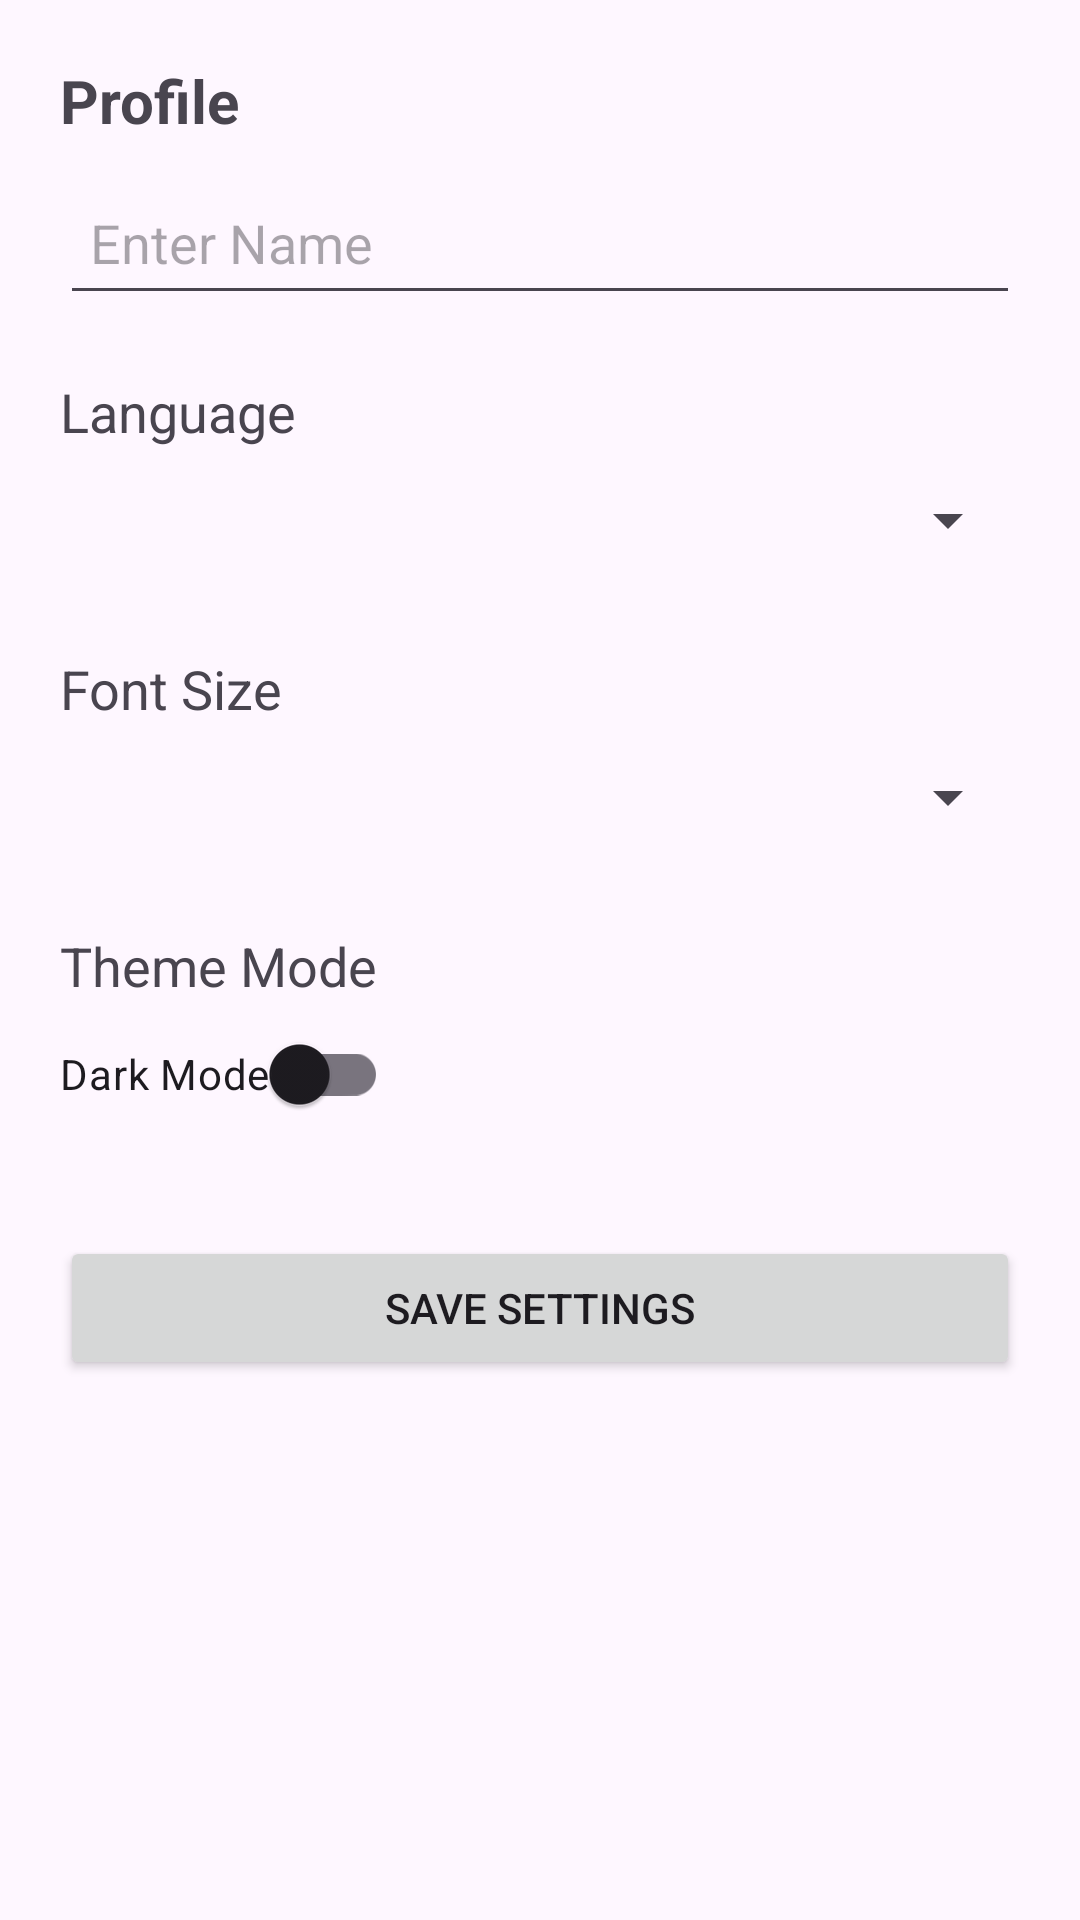

Write the Android layout XML for this screen, with the resource values it uses.
<!-- AndroidManifest.xml: application theme Theme.WeatherApplication -->
<!-- res/layout/activity_settings.xml -->
<?xml version="1.0" encoding="utf-8"?>
<ScrollView xmlns:android="http://schemas.android.com/apk/res/android"
    android:layout_width="match_parent"
    android:layout_height="match_parent">

    <LinearLayout
        android:layout_width="match_parent"
        android:layout_height="wrap_content"
        android:orientation="vertical"
        android:padding="20dp">

        
        <TextView
            android:layout_width="wrap_content"
            android:layout_height="wrap_content"
            android:text="Profile"
            android:textSize="20sp"
            android:textStyle="bold"
            android:layout_marginBottom="10dp"/>

        <EditText
            android:id="@+id/etName"
            android:layout_width="match_parent"
            android:layout_height="48dp"
            android:minHeight="48dp"
            android:hint="Enter Name"
            android:inputType="textPersonName"
            android:padding="10dp"/>

        
        <TextView
            android:layout_width="wrap_content"
            android:layout_height="wrap_content"
            android:text="Language"
            android:textSize="18sp"
            android:layout_marginTop="20dp"/>

        <Spinner
            android:id="@+id/spinnerLanguage"
            android:layout_width="match_parent"
            android:layout_height="48dp"
            android:minHeight="48dp"/>

        
        <TextView
            android:layout_width="wrap_content"
            android:layout_height="wrap_content"
            android:text="Font Size"
            android:textSize="18sp"
            android:layout_marginTop="20dp"/>

        <Spinner
            android:id="@+id/spFont"
            android:layout_width="match_parent"
            android:layout_height="48dp"
            android:minHeight="48dp"/>

        
        <TextView
            android:layout_width="wrap_content"
            android:layout_height="wrap_content"
            android:text="Theme Mode"
            android:textSize="18sp"
            android:layout_marginTop="20dp"/>

        <com.google.android.material.switchmaterial.SwitchMaterial
            android:id="@+id/switchTheme"
            android:layout_width="wrap_content"
            android:layout_height="48dp"
            android:minHeight="48dp"
            android:text="Dark Mode"/>

        
        <Button
            android:id="@+id/btnSave"
            android:layout_width="match_parent"
            android:layout_height="48dp"
            android:minHeight="48dp"
            android:text="Save Settings"
            android:layout_marginTop="30dp"/>

    </LinearLayout>
</ScrollView>
<!-- resources referenced by this layout -->
<resources>
  <style name="Theme.WeatherApplication" parent="Theme.Material3.DayNight.NoActionBar" />
</resources>
